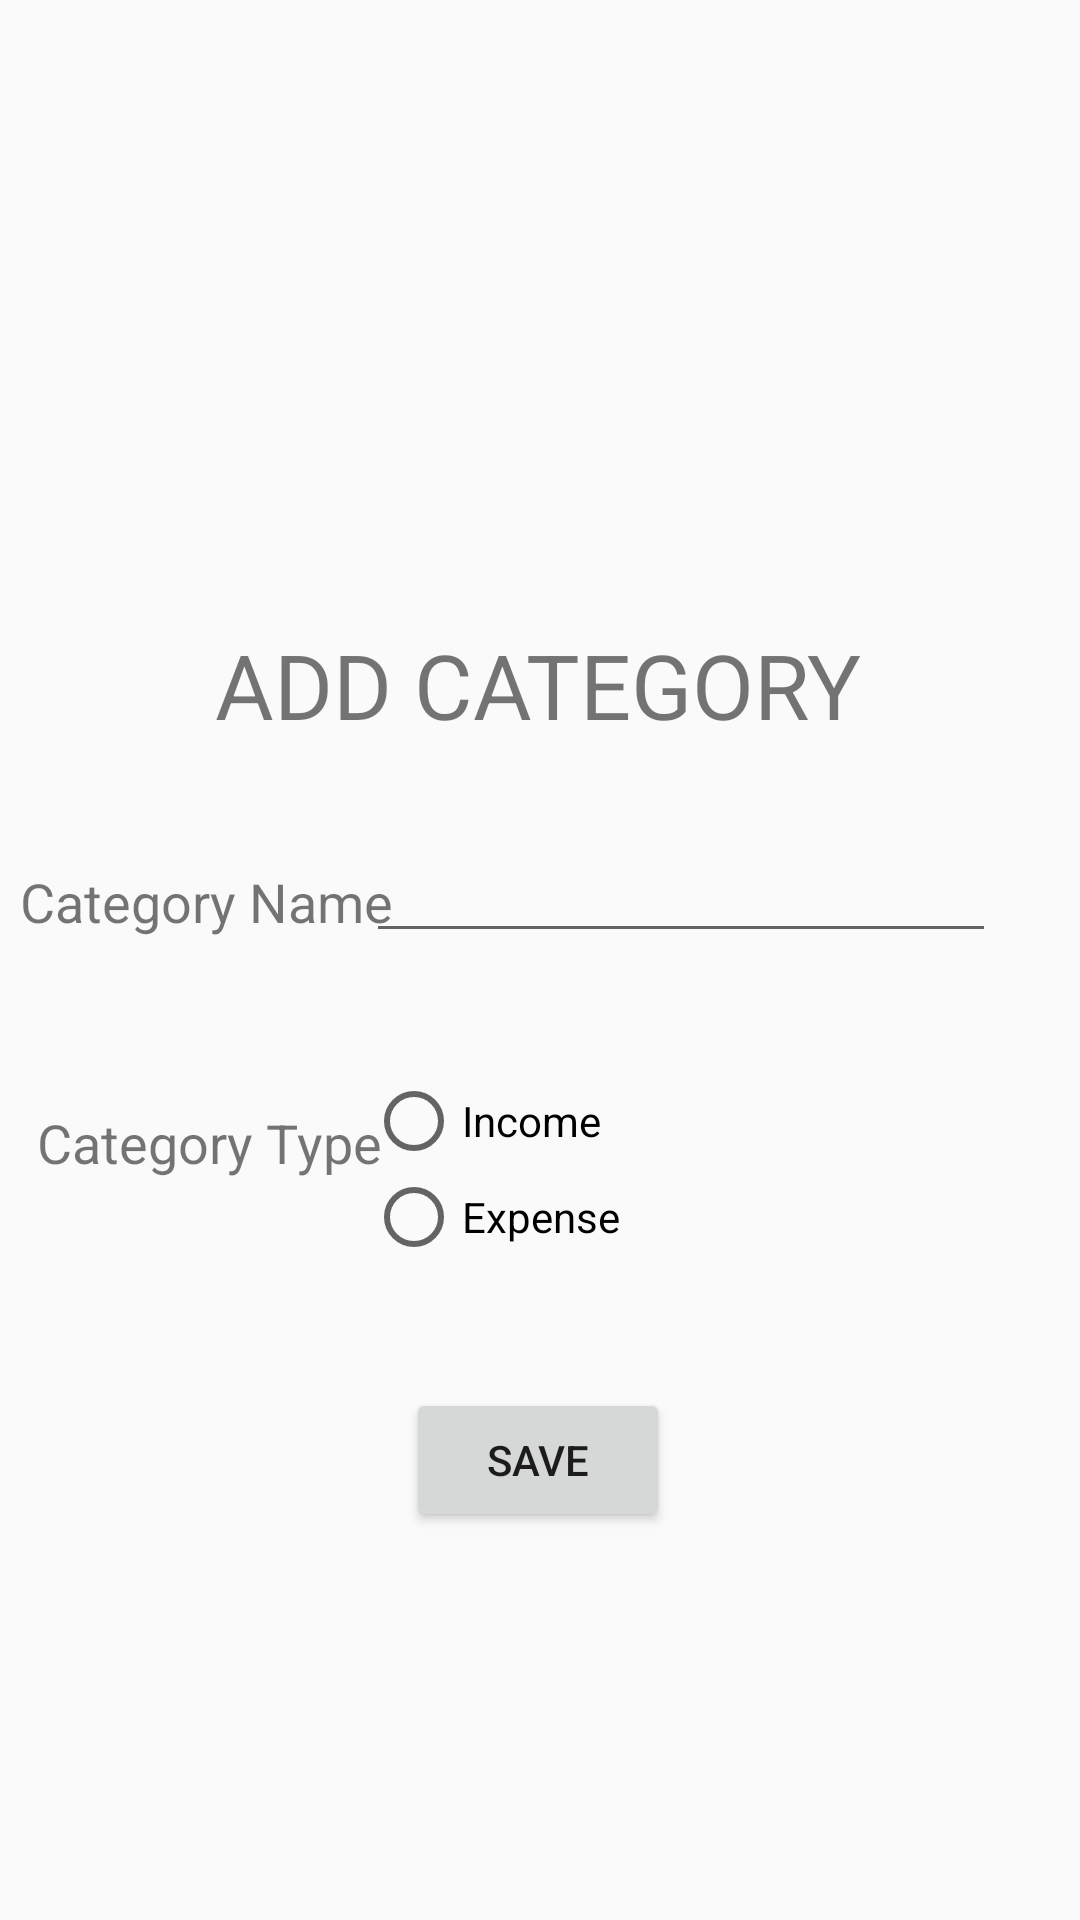

Layout XML and referenced resources for this Android screen:
<!-- AndroidManifest.xml: application theme AppTheme -->
<!-- res/layout/fragment_add_categ.xml -->
<?xml version="1.0" encoding="utf-8"?>
<androidx.constraintlayout.widget.ConstraintLayout xmlns:android="http://schemas.android.com/apk/res/android"
    xmlns:app="http://schemas.android.com/apk/res-auto"
    xmlns:tools="http://schemas.android.com/tools"
    android:layout_width="match_parent"
    android:layout_height="match_parent"
    tools:context=".AddCategFragment">

    

    <TextView
        android:layout_width="match_parent"
        android:layout_height="match_parent"
        android:background="@drawable/woodtexture"
        tools:layout_editor_absoluteX="-37dp"
        tools:layout_editor_absoluteY="40dp" />

    <TextView
        android:id="@+id/textView25"
        android:layout_width="wrap_content"
        android:layout_height="wrap_content"
        android:layout_marginTop="208dp"
        android:text="ADD CATEGORY"
        android:textSize="30sp"
        app:layout_constraintEnd_toEndOf="parent"
        app:layout_constraintHorizontal_bias="0.497"
        app:layout_constraintStart_toStartOf="parent"
        app:layout_constraintTop_toTopOf="parent" />

    <TextView
        android:id="@+id/textView26"
        android:layout_width="wrap_content"
        android:layout_height="wrap_content"
        android:layout_marginStart="16dp"
        android:layout_marginTop="40dp"
        android:text="Category Name"
        android:textSize="18sp"
        app:layout_constraintEnd_toStartOf="@+id/ETCategName"
        app:layout_constraintStart_toStartOf="parent"
        app:layout_constraintTop_toBottomOf="@+id/textView25" />

    <TextView
        android:id="@+id/textView27"
        android:layout_width="wrap_content"
        android:layout_height="wrap_content"
        android:layout_marginTop="56dp"
        android:text="Category Type"
        android:textSize="18sp"
        app:layout_constraintEnd_toEndOf="@+id/textView26"
        app:layout_constraintHorizontal_bias="0.75"
        app:layout_constraintStart_toStartOf="parent"
        app:layout_constraintTop_toBottomOf="@+id/textView26" />

    <Button
        android:id="@+id/btnCategSave"
        android:layout_width="wrap_content"
        android:layout_height="wrap_content"
        android:layout_marginTop="36dp"
        android:onClick="addCateg"
        android:text="SAVE"
        app:layout_constraintEnd_toEndOf="parent"
        app:layout_constraintHorizontal_bias="0.498"
        app:layout_constraintStart_toStartOf="parent"
        app:layout_constraintTop_toBottomOf="@+id/radioGroup" />

    <EditText
        android:id="@+id/ETCategName"
        android:layout_width="wrap_content"
        android:layout_height="wrap_content"
        android:layout_marginTop="28dp"
        android:ems="10"
        android:inputType="textPersonName"
        app:layout_constraintEnd_toEndOf="parent"
        app:layout_constraintHorizontal_bias="0.813"
        app:layout_constraintStart_toStartOf="parent"
        app:layout_constraintTop_toBottomOf="@+id/textView25" />

    <RadioGroup
        android:id="@+id/radioGroup"
        android:layout_width="214dp"
        android:layout_height="69dp"
        android:layout_marginTop="40dp"
        app:layout_constraintEnd_toEndOf="parent"
        app:layout_constraintHorizontal_bias="0.0"
        app:layout_constraintStart_toStartOf="@+id/ETCategName"
        app:layout_constraintTop_toBottomOf="@+id/ETCategName">

        <RadioButton
            android:id="@+id/rbIncome"
            android:layout_width="94dp"
            android:layout_height="wrap_content"
            android:onClick="onRadioButtonClicked"
            android:text="Income"
            tools:layout_editor_absoluteX="176dp"
            tools:layout_editor_absoluteY="284dp" />

        <RadioButton
            android:id="@+id/rbExpense"
            android:layout_width="96dp"
            android:layout_height="wrap_content"
            android:onClick="onRadioButtonClicked"
            android:text="Expense"
            tools:layout_editor_absoluteX="261dp"
            tools:layout_editor_absoluteY="294dp" />
    </RadioGroup>


</androidx.constraintlayout.widget.ConstraintLayout>
<!-- resources referenced by this layout -->
<resources>
  <style name="AppTheme" parent="Theme.AppCompat.Light.DarkActionBar">
          
          <item name="colorPrimary">@color/colorPrimary</item>
          <item name="colorPrimaryDark">@color/colorPrimaryDark</item>
          <item name="colorAccent">@color/colorAccent</item>
  
          <item name="actionBarSize">70dp</item>
      </style>
  <!-- not gathered from this repository: default colours our renderer supplied (Android Studio template values) -->
  <color name="colorPrimary">#FF6200EE</color>
  <color name="colorPrimaryDark">#FF3700B3</color>
  <color name="colorAccent">#FF03DAC5</color>
</resources>
